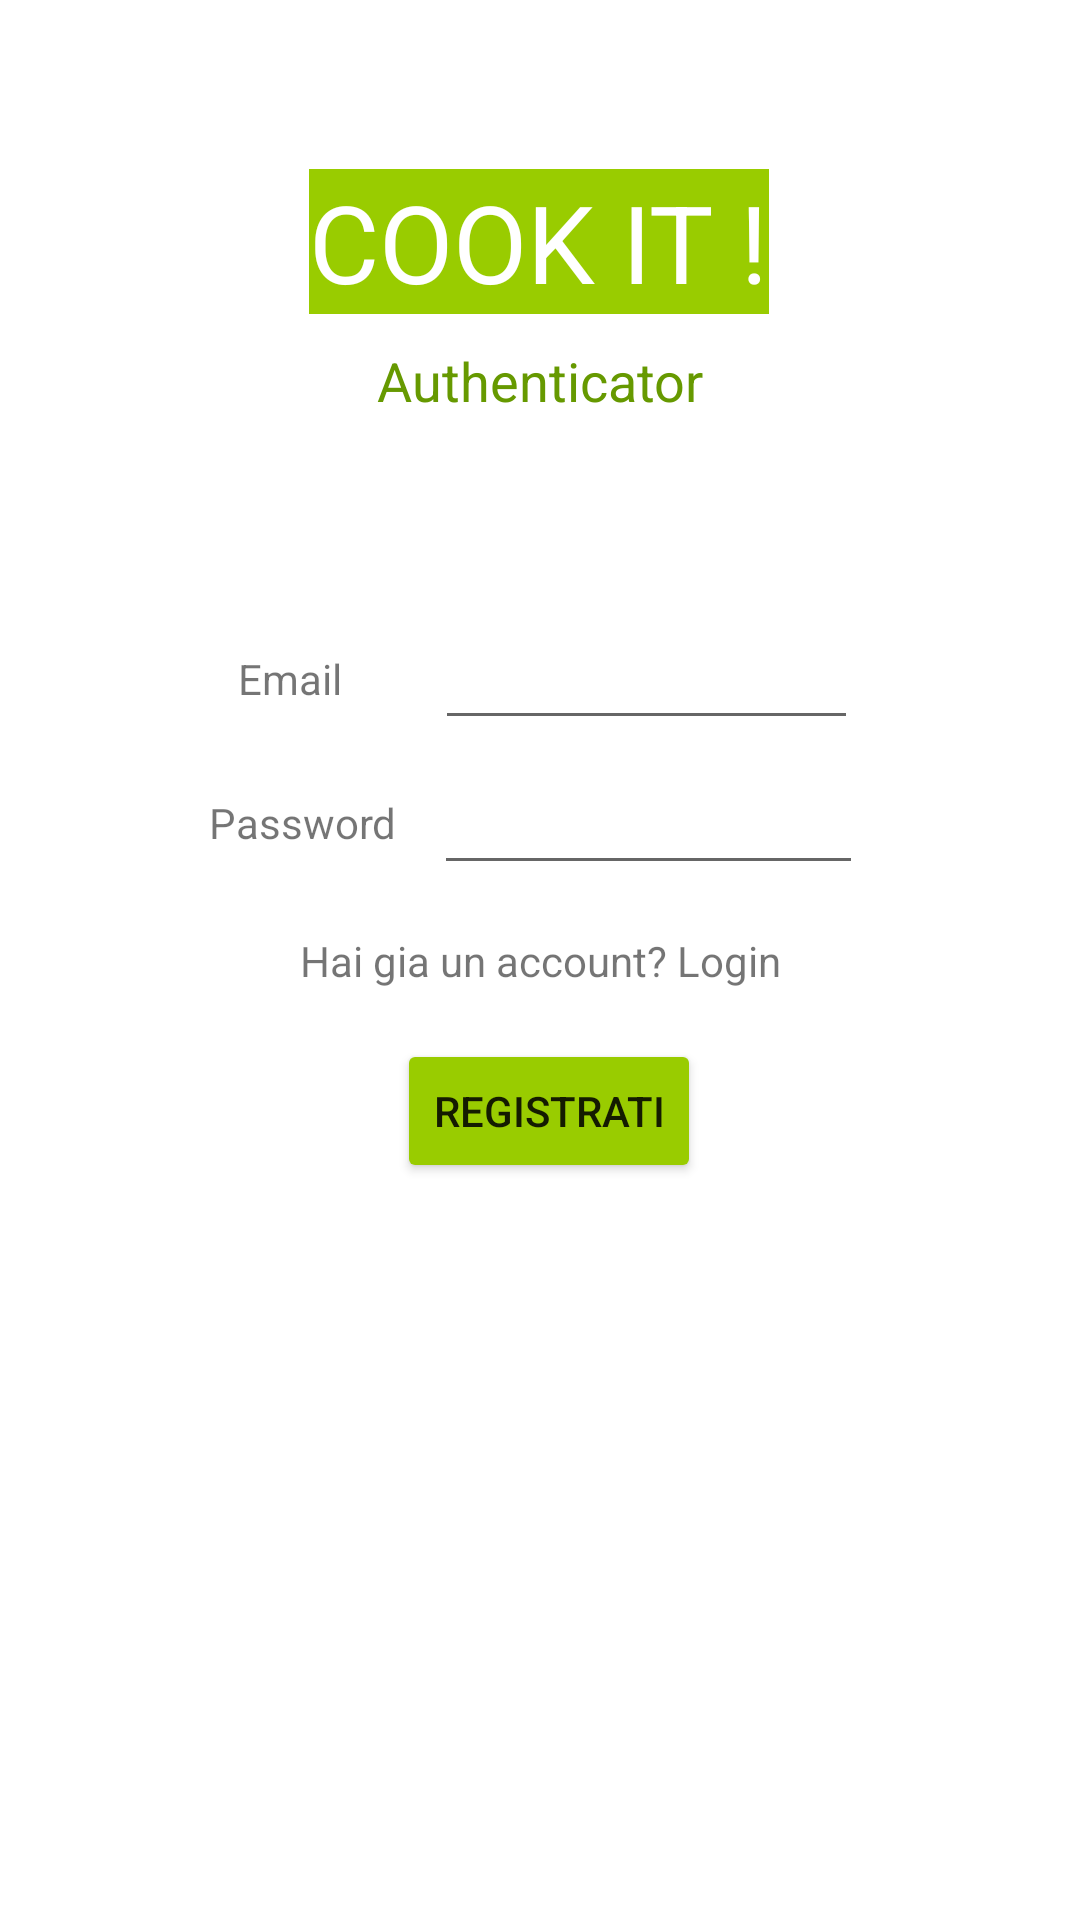

Here is an Android app screen rendered from its layout file. Give the layout XML and the strings, colors and styles it references.
<!-- AndroidManifest.xml: application theme Theme.Newsid -->
<!-- res/layout/activity_main.xml -->
<?xml version="1.0" encoding="utf-8"?>
<androidx.constraintlayout.widget.ConstraintLayout xmlns:android="http://schemas.android.com/apk/res/android"
    xmlns:app="http://schemas.android.com/apk/res-auto"
    xmlns:tools="http://schemas.android.com/tools"
    android:layout_width="match_parent"
    android:layout_height="match_parent"
    android:background="@drawable/food"
    tools:context=".MainActivity">

    <Button
        android:id="@+id/btnLogin"
        android:layout_width="wrap_content"
        android:layout_height="wrap_content"
        android:text="registrati"
        app:backgroundTint="@android:color/holo_green_light"
        app:layout_constraintBottom_toBottomOf="parent"
        app:layout_constraintEnd_toEndOf="parent"
        app:layout_constraintHorizontal_bias="0.512"
        app:layout_constraintStart_toStartOf="parent"
        app:layout_constraintTop_toTopOf="parent"
        app:layout_constraintVertical_bias="0.585" />

    <EditText
        android:id="@+id/txtPassword"
        android:layout_width="143dp"
        android:layout_height="39dp"
        android:ems="10"
        android:inputType="textPassword"
        app:layout_constraintBottom_toBottomOf="parent"
        app:layout_constraintEnd_toEndOf="parent"
        app:layout_constraintHorizontal_bias="0.667"
        app:layout_constraintStart_toStartOf="parent"
        app:layout_constraintTop_toTopOf="parent"
        app:layout_constraintVertical_bias="0.426" />

    <TextView
        android:id="@+id/textViewUsername"
        android:layout_width="67dp"
        android:layout_height="20dp"
        android:text="Password"
        app:layout_constraintBottom_toBottomOf="parent"
        app:layout_constraintEnd_toEndOf="parent"
        app:layout_constraintHorizontal_bias="0.238"
        app:layout_constraintStart_toStartOf="parent"
        app:layout_constraintTop_toTopOf="parent"
        app:layout_constraintVertical_bias="0.427" />

    <TextView
        android:id="@+id/textView3"
        android:layout_width="wrap_content"
        android:layout_height="wrap_content"
        android:text="Email"
        app:layout_constraintBottom_toBottomOf="parent"
        app:layout_constraintEnd_toEndOf="parent"
        app:layout_constraintHorizontal_bias="0.244"
        app:layout_constraintStart_toStartOf="parent"
        app:layout_constraintTop_toTopOf="parent"
        app:layout_constraintVertical_bias="0.349" />

    <EditText
        android:id="@+id/txtEmail"
        android:layout_width="141dp"
        android:layout_height="44dp"
        android:ems="10"
        android:inputType="textEmailAddress"
        app:layout_constraintBottom_toBottomOf="parent"
        app:layout_constraintEnd_toEndOf="parent"
        app:layout_constraintHorizontal_bias="0.662"
        app:layout_constraintStart_toStartOf="parent"
        app:layout_constraintTop_toTopOf="parent"
        app:layout_constraintVertical_bias="0.34" />

    <ProgressBar
        android:id="@+id/pbCaricamento"
        style="?android:attr/progressBarStyle"
        android:layout_width="wrap_content"
        android:layout_height="wrap_content"
        android:visibility="invisible"
        app:layout_constraintBottom_toBottomOf="parent"
        app:layout_constraintEnd_toEndOf="parent"
        app:layout_constraintHorizontal_bias="0.498"
        app:layout_constraintStart_toStartOf="parent"
        app:layout_constraintTop_toTopOf="parent"
        app:layout_constraintVertical_bias="0.683" />

    <TextView
        android:id="@+id/textView_login"
        android:layout_width="wrap_content"
        android:layout_height="wrap_content"
        android:text="Hai gia un account? Login"
        app:layout_constraintBottom_toBottomOf="parent"
        app:layout_constraintEnd_toEndOf="parent"
        app:layout_constraintStart_toStartOf="parent"
        app:layout_constraintTop_toTopOf="parent" />

    <TextView
        android:id="@+id/textView66"
        android:layout_width="wrap_content"
        android:layout_height="wrap_content"
        android:background="@android:color/holo_green_light"
        android:text="COOK IT !"
        android:textColor="@color/white"
        android:textSize="36sp"
        app:layout_constraintBottom_toBottomOf="parent"
        app:layout_constraintEnd_toEndOf="parent"
        app:layout_constraintHorizontal_bias="0.498"
        app:layout_constraintStart_toStartOf="parent"
        app:layout_constraintTop_toTopOf="parent"
        app:layout_constraintVertical_bias="0.095" />

    <TextView
        android:id="@+id/textView8"
        android:layout_width="wrap_content"
        android:layout_height="wrap_content"
        android:text="Authenticator"
        android:textColor="@android:color/holo_green_dark"
        android:textSize="18sp"
        app:layout_constraintBottom_toBottomOf="parent"
        app:layout_constraintEnd_toEndOf="parent"
        app:layout_constraintStart_toStartOf="parent"
        app:layout_constraintTop_toTopOf="parent"
        app:layout_constraintVertical_bias="0.186" />

</androidx.constraintlayout.widget.ConstraintLayout>
<!-- resources referenced by this layout -->
<resources>
  <style name="Theme.Newsid" parent="Theme.MaterialComponents.DayNight.NoActionBar">
          
          <item name="colorPrimary">@color/purple_500</item>
          <item name="colorPrimaryVariant">@color/purple_700</item>
          <item name="colorOnPrimary">@color/white</item>
          
          <item name="colorSecondary">@color/teal_200</item>
          <item name="colorSecondaryVariant">@color/teal_700</item>
          <item name="colorOnSecondary">@color/black</item>
          
          <item name="android:statusBarColor" tools:targetApi="l">?attr/colorPrimaryVariant</item>
          
      </style>
  <!-- not gathered from this repository: default colours our renderer supplied (Android Studio template values) -->
  <color name="purple_500">#FF6200EE</color>
  <color name="purple_700">#FF3700B3</color>
  <color name="teal_200">#FF03DAC5</color>
  <color name="teal_700">#FF018786</color>
  <color name="black">#FF000000</color>
  <color name="white">#FFFFFFFF</color>
</resources>
